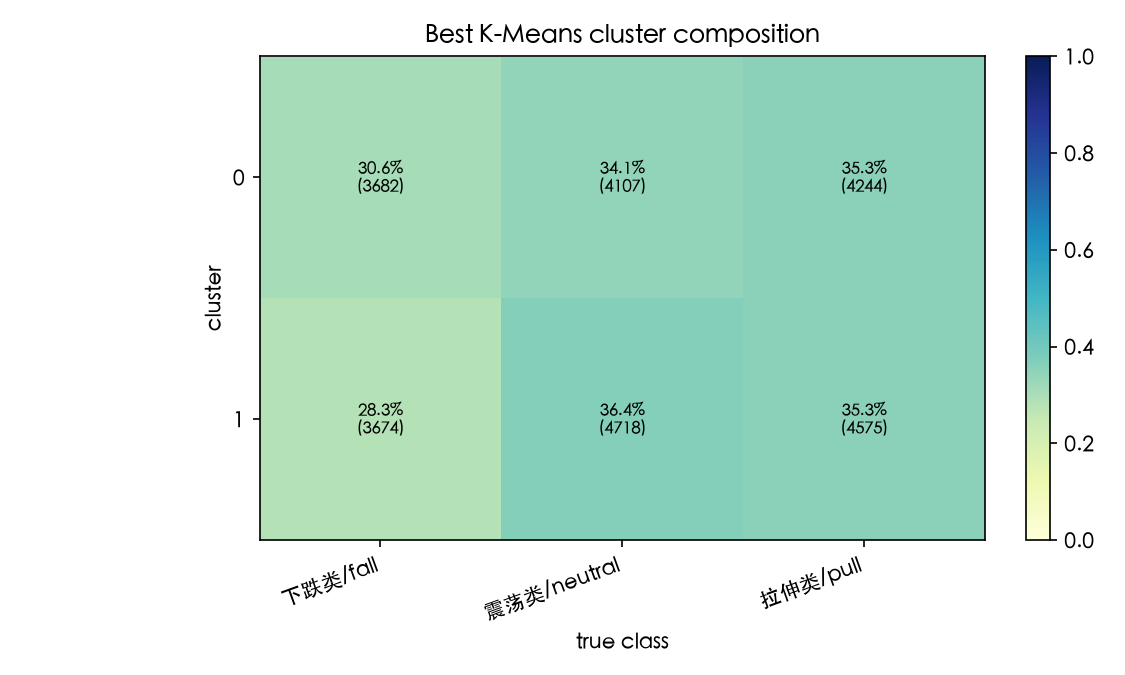

The table this chart was drawn from, first rows:
cluster, cluster_size, majority_class_id, majority_class, fall_count, neutral_count, pull_count, purity_in_cluster
0, 12033, 2, 拉伸类/pull, 3682, 4107, 4244, 0.3527
1, 12967, 1, 震荡类/neutral, 3674, 4718, 4575, 0.3638
